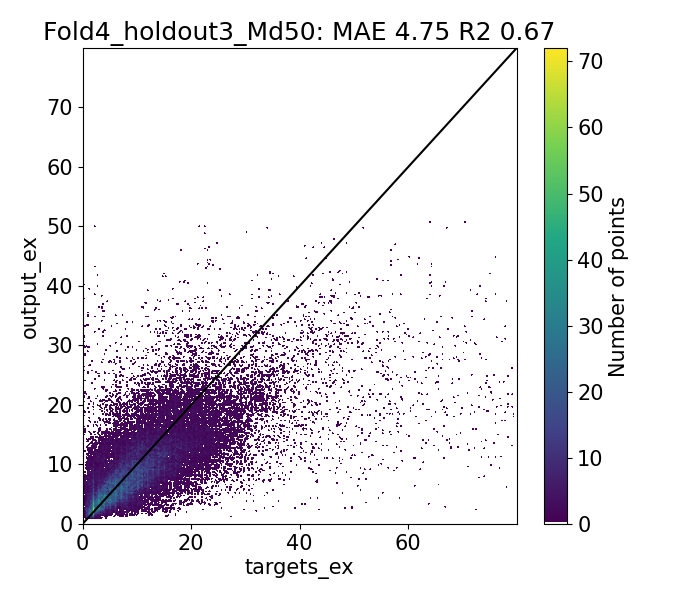

The file beside this chart, header and first rows:
Target, Output, Diff
0.9492, 1.099, -0.15
1.007, 0.9924, 0.01474
0.928, 0.9976, -0.06962
0.6967, 0.9879, -0.2913
7.702, 1.176, 6.526
0.98, 1.17, -0.1904
2.0, 0.9879, 1.012
1.843, 1.653, 0.1894
1.411, 1.674, -0.2629
1.277, 1.453, -0.1763
1.551, 1.459, 0.09238
1.05, 1.458, -0.4082
9.52, 1.671, 7.849
9.213, 1.67, 7.543
8.14, 1.67, 6.47
1.093, 1.664, -0.5707
1.654, 1.663, -0.008635
2.0, 1.458, 0.5418
1.465, 2.189, -0.7239
2.071, 2.127, -0.05556
2.232, 1.91, 0.3222
1.89, 1.904, -0.01408
2.067, 1.919, 0.1481
1.511, 1.902, -0.3907
9.697, 2.171, 7.527
9.671, 2.169, 7.502
1.805, 2.162, -0.3572
1.656, 2.161, -0.5048
2.0, 1.902, 0.09849
3.921, 2.931, 0.9897
1.978, 3.296, -1.318
2.77, 3.353, -0.5826
2.566, 3.385, -0.8184
2.97, 3.349, -0.379
3.067, 2.941, 0.1265
2.952, 2.931, 0.02092
2.08, 2.91, -0.8303
10.42, 3.299, 7.117
10.52, 3.298, 7.222
2.297, 3.287, -0.9908
2.0, 2.91, -0.9103
3.849, 2.602, 1.247
1.716, 2.933, -1.218
2.149, 2.962, -0.8132
2.348, 2.61, -0.2613
1.583, 2.584, -1.001
10.33, 2.945, 7.386
2.035, 2.93, -0.8946
2.0, 2.584, -0.5837
2.327, 2.347, -0.01967
2.363, 2.235, 0.1275
2.026, 2.017, 0.008234
1.93, 2.028, -0.09818
1.569, 2.007, -0.4374
9.89, 2.363, 7.527
9.976, 2.363, 7.614
1.93, 2.353, -0.4231
2.008, 2.352, -0.3437
2.0, 2.007, -0.0066
2.303, 2.673, -0.3696
... 39,364 more rows
